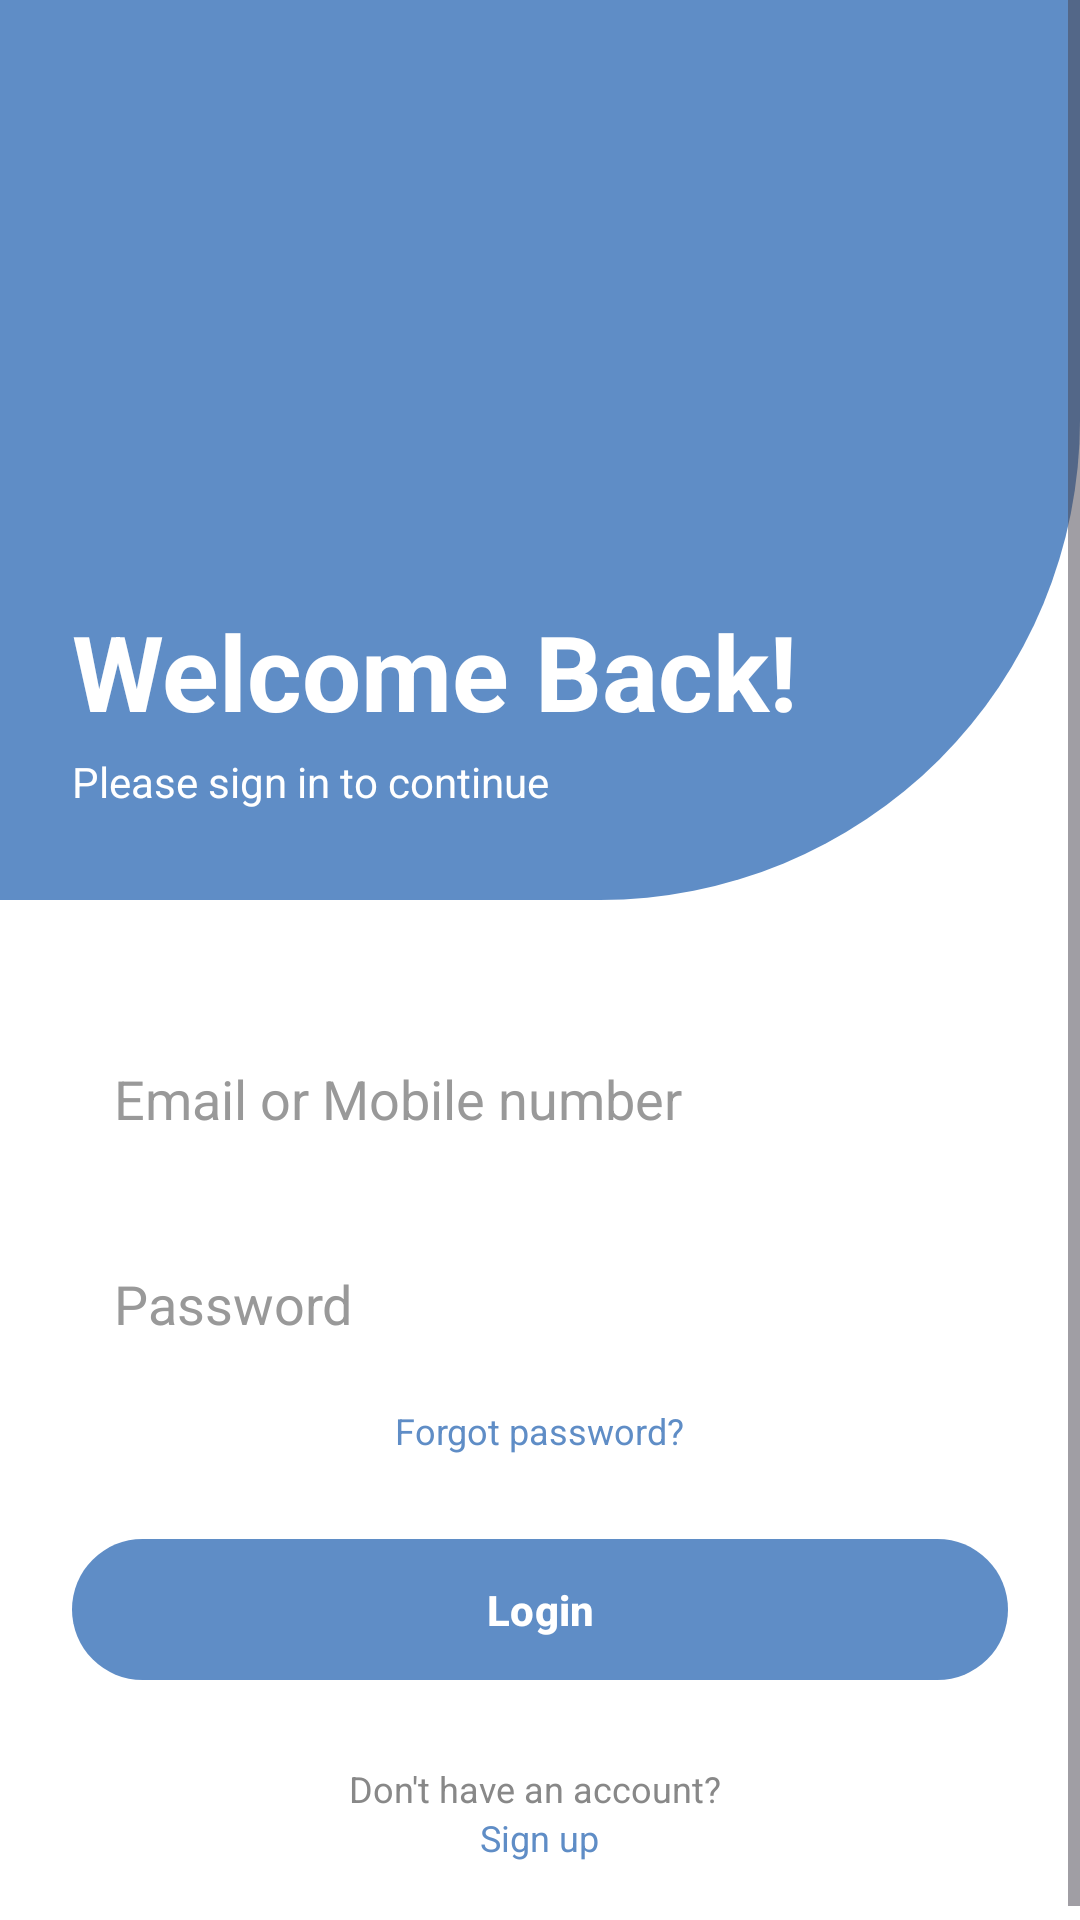

Reconstruct the res/layout file that produces this screen, plus the resources it refers to.
<!-- AndroidManifest.xml: application theme Theme.ParklyApp -->
<!-- res/layout/activity_login.xml -->
<ScrollView xmlns:android="http://schemas.android.com/apk/res/android"
    android:layout_width="match_parent"
    android:layout_height="match_parent"
    xmlns:app="http://schemas.android.com/apk/res-auto"
    android:background="@android:color/white">

    <LinearLayout
        android:layout_width="match_parent"
        android:layout_height="wrap_content"
        android:orientation="vertical">

        <RelativeLayout
            android:layout_width="match_parent"
            android:layout_height="300dp"
            android:background="@drawable/tob_background"
            android:paddingStart="24dp"
            android:paddingBottom="30dp">

            <LinearLayout
                android:layout_width="wrap_content"
                android:layout_height="wrap_content"
                android:layout_alignParentBottom="true"
                android:orientation="vertical">

                <TextView
                    android:id="@+id/headerTitle"
                    android:layout_width="wrap_content"
                    android:layout_height="wrap_content"
                    android:text="Welcome Back!"
                    android:textColor="@android:color/white"
                    android:textSize="35sp"
                    android:textStyle="bold" />

                <TextView
                    android:layout_width="wrap_content"
                    android:layout_height="wrap_content"
                    android:text="Please sign in to continue"
                    android:textColor="@android:color/white"
                    android:textSize="14sp"
                    android:layout_marginTop="4dp" />
            </LinearLayout>
        </RelativeLayout>

        <LinearLayout
            android:layout_width="match_parent"
            android:layout_height="wrap_content"
            android:orientation="vertical"
            android:padding="24dp"
            android:gravity="center_horizontal">

            <EditText
                android:id="@+id/emailEditText"
                android:layout_width="match_parent"
                android:layout_height="wrap_content"
                android:hint="Email or Mobile number"
                android:inputType="textEmailAddress"
                android:background="@drawable/edittext_background"
                android:padding="14dp"
                android:textColor="@android:color/black"
                android:textColorHint="#999999"
                android:layout_marginTop="16dp" />

            <EditText
                android:id="@+id/passwordEditText"
                android:layout_width="match_parent"
                android:layout_height="wrap_content"
                android:hint="Password"
                android:inputType="textPassword"
                android:background="@drawable/edittext_background"
                android:padding="14dp"
                android:textColor="@android:color/black"
                android:textColorHint="#999999"
                android:layout_marginTop="16dp" />

            <TextView
                android:id="@+id/forgotPasswordText"
                android:layout_width="wrap_content"
                android:layout_height="wrap_content"
                android:text="Forgot password?"
                android:textColor="#5F8DC6"
                android:textSize="12sp"
                android:layout_marginTop="8dp" />

            <com.google.android.material.button.MaterialButton
                android:id="@+id/loginButton"
                android:layout_width="match_parent"
                android:layout_height="wrap_content"
                android:text="Login"
                android:textColor="@android:color/white"
                app:cornerRadius="50dp"
                app:backgroundTint="#5F8DC6"
                android:layout_marginTop="24dp"
                android:padding="14dp"
                android:textStyle="bold" />

            <TextView
                android:layout_width="wrap_content"
                android:layout_height="wrap_content"
                android:textColor="#888888"
                android:textSize="12sp"
                android:layout_marginTop="24dp"
                android:layout_gravity="center"
                android:text="Don't have an account? "
                android:id="@+id/signUpText"/>

            <TextView
                android:layout_width="wrap_content"
                android:layout_height="wrap_content"
                android:text="Sign up"
                android:textColor="#5F8DC6"
                android:textSize="12sp"
                android:layout_gravity="center" />
        </LinearLayout>
    </LinearLayout>
</ScrollView>
<!-- resources referenced by this layout -->
<resources>
  <!-- drawable tob_background (drawable) -->
  <shape xmlns:android="http://schemas.android.com/apk/res/android">
      <solid android:color="#5F8DC6" />
      <corners android:bottomRightRadius="160dp" />
  </shape>
  <style name="Theme.ParklyApp" parent="Base.Theme.ParklyApp" />
  <style name="Base.Theme.ParklyApp" parent="Theme.Material3.DayNight.NoActionBar">
          
          
      </style>
</resources>
